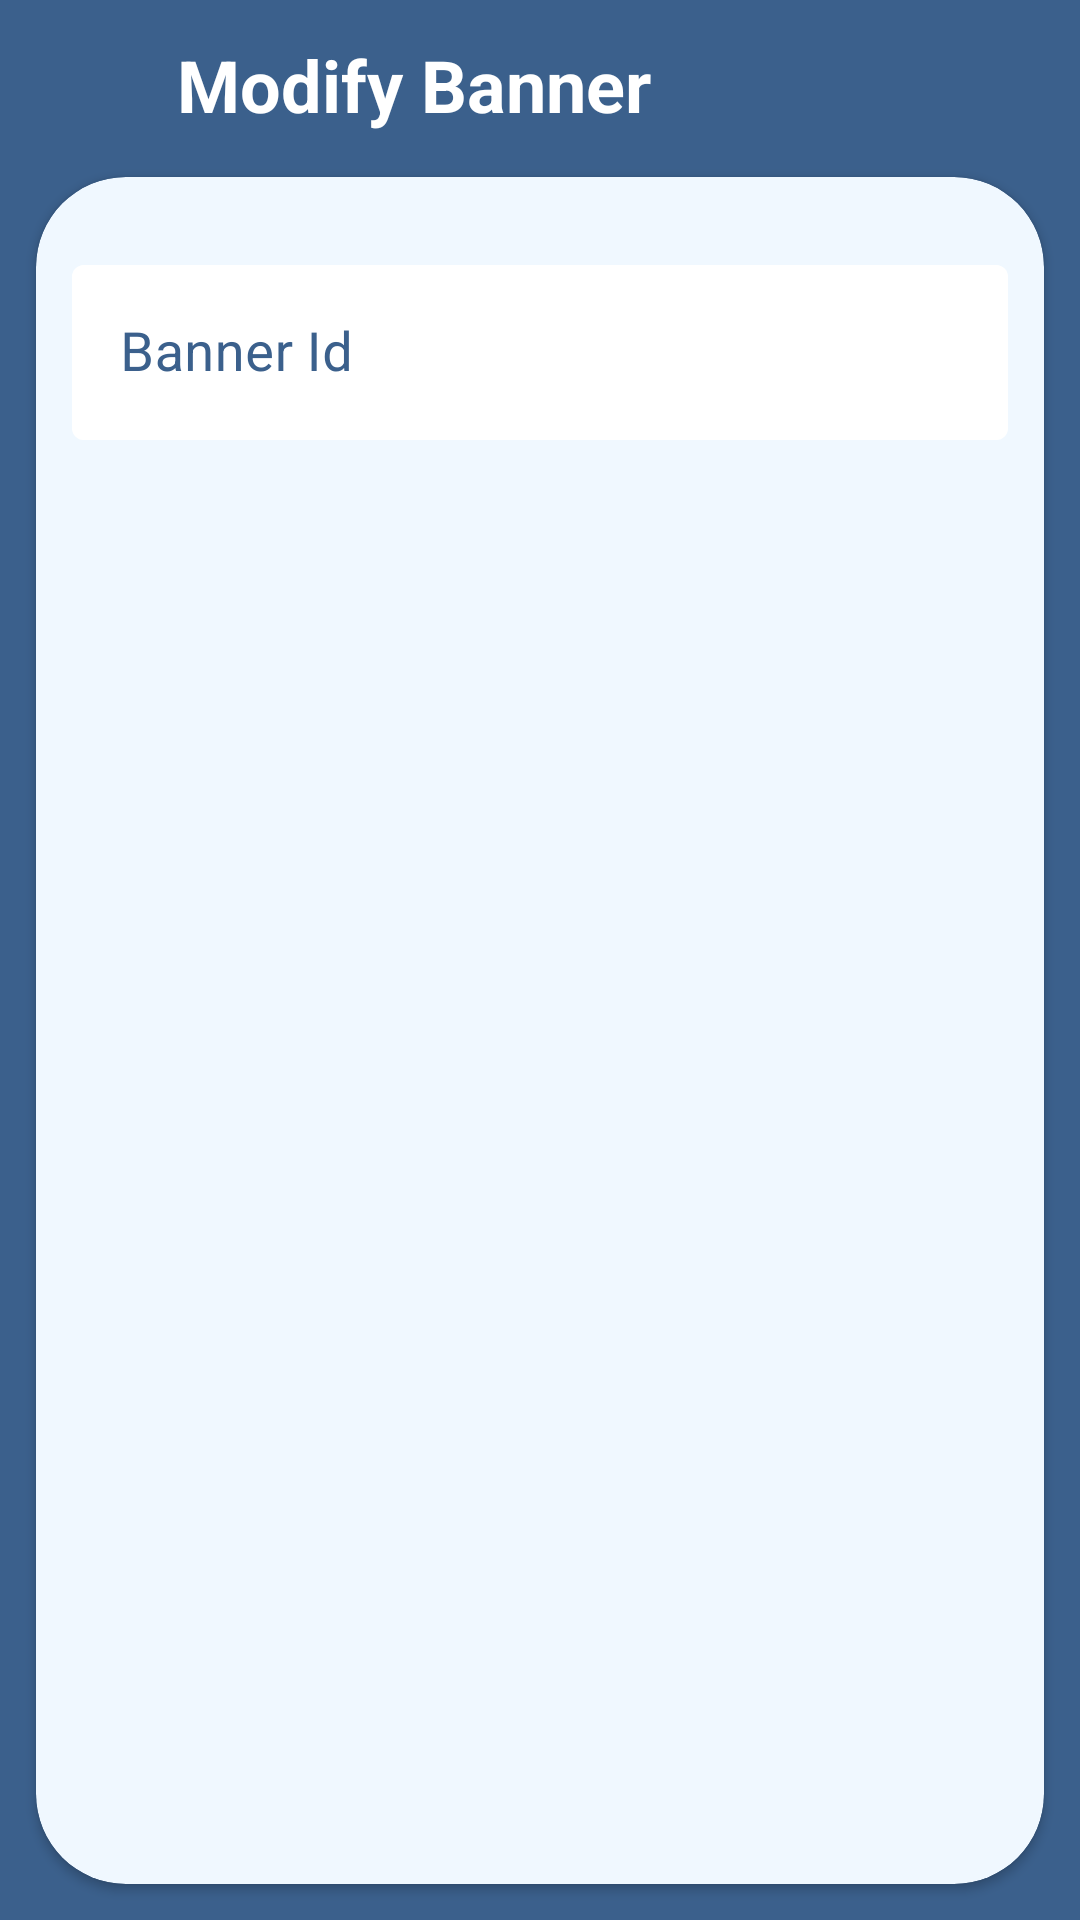

Here is an Android app screen rendered from its layout file. Give the layout XML and the strings, colors and styles it references.
<!-- AndroidManifest.xml: activity theme Admin.Theme.ECom -->
<!-- res/layout/activity_modify_banner.xml -->
<?xml version="1.0" encoding="utf-8"?>
<LinearLayout xmlns:android="http://schemas.android.com/apk/res/android"
    xmlns:app="http://schemas.android.com/apk/res-auto"
    xmlns:tools="http://schemas.android.com/tools"
    android:layout_width="match_parent"
    android:layout_height="match_parent"
    android:background="@color/my_secondary"
    android:orientation="vertical"
    tools:context=".activities.ModifyBannerActivity">

    <LinearLayout
        android:layout_width="match_parent"
        android:layout_height="wrap_content"
        android:layout_marginStart="12dp"
        android:layout_marginTop="12dp"
        android:layout_marginEnd="12dp"
        android:orientation="horizontal">

        <ImageView
            android:id="@+id/backBtn"
            android:layout_width="35dp"
            android:layout_height="35dp"
            android:src="@drawable/ic_back" />

        <TextView
            android:layout_width="wrap_content"
            android:layout_height="wrap_content"
            android:layout_marginStart="12dp"
            android:text="Modify Banner"
            android:textColor="@color/white"
            android:textSize="24sp"
            android:textStyle="bold" />

    </LinearLayout>

    <androidx.cardview.widget.CardView
        android:layout_width="match_parent"
        android:layout_height="match_parent"
        android:layout_margin="12dp"
        android:backgroundTint="@color/backgroundSecondary"
        app:cardCornerRadius="30dp">

        <androidx.core.widget.NestedScrollView
            android:layout_width="match_parent"
            android:layout_height="match_parent">

            <LinearLayout
                android:layout_width="match_parent"
                android:layout_height="match_parent"
                android:layout_margin="12dp"
                android:orientation="vertical">

                <com.google.android.material.textfield.TextInputLayout
                    style="@style/Widget.MaterialComponents.TextInputLayout.OutlinedBox.ExposedDropdownMenu"
                    android:layout_width="match_parent"
                    android:layout_height="wrap_content"
                    android:layout_marginTop="12dp"
                    android:hint="Banner Id"
                    android:textColorHint="@color/my_secondary"
                    app:boxBackgroundColor="@color/white">

                    <AutoCompleteTextView
                        android:id="@+id/idDropDown"
                        android:layout_width="match_parent"
                        android:layout_height="wrap_content"
                        android:inputType="none"
                        android:textColor="@color/black"
                        android:textSize="18sp" />
                </com.google.android.material.textfield.TextInputLayout>

                <LinearLayout
                    android:id="@+id/detailsLinearLayout"
                    android:layout_width="match_parent"
                    android:layout_height="wrap_content"
                    android:orientation="vertical"
                    android:visibility="gone">

                    <LinearLayout
                        android:layout_width="match_parent"
                        android:layout_height="wrap_content"
                        android:layout_marginTop="12dp"
                        android:orientation="horizontal">

                        <com.google.android.material.textfield.TextInputLayout
                            android:layout_width="wrap_content"
                            android:layout_height="wrap_content"
                            android:layout_gravity="center_vertical">

                            <Button
                                android:id="@+id/imageBtn"
                                android:layout_width="wrap_content"
                                android:layout_height="wrap_content"
                                android:text="Choose Image" />
                        </com.google.android.material.textfield.TextInputLayout>

                        <ImageView
                            android:id="@+id/bannerImageView"
                            android:layout_width="wrap_content"
                            android:layout_height="wrap_content"
                            android:layout_marginStart="22dp"
                            android:adjustViewBounds="true"
                            android:maxWidth="100dp"
                            android:maxHeight="100dp"
                            android:scaleType="centerCrop"
                            android:src="@drawable/btn_arrow1"
                            android:visibility="gone" />

                        <TextView
                            android:id="@+id/removeImageBtn"
                            android:layout_width="28dp"
                            android:layout_height="28dp"
                            android:layout_marginStart="4dp"
                            android:background="@drawable/quantity_white_background"
                            android:gravity="center"
                            android:text="-"
                            android:textColor="#FF0000"
                            android:textSize="18sp"
                            android:visibility="gone" />

                    </LinearLayout>

                    <com.google.android.material.textfield.TextInputLayout
                        style="@style/Widget.MaterialComponents.TextInputLayout.OutlinedBox"
                        android:layout_width="match_parent"
                        android:layout_height="wrap_content"
                        android:layout_marginTop="12dp"
                        android:textColorHint="@color/my_secondary"
                        app:boxBackgroundColor="@color/white">

                        <com.google.android.material.textfield.TextInputEditText
                            android:id="@+id/descriptionEditText"
                            android:layout_width="match_parent"
                            android:layout_height="wrap_content"
                            android:hint="Description"
                            android:inputType="textCapSentences|textMultiLine"
                            android:textColor="@color/black"
                            android:textSize="18sp" />
                    </com.google.android.material.textfield.TextInputLayout>

                    <com.google.android.material.textfield.TextInputLayout
                        style="@style/Widget.MaterialComponents.TextInputLayout.OutlinedBox.ExposedDropdownMenu"
                        android:layout_width="match_parent"
                        android:layout_height="wrap_content"
                        android:layout_marginTop="12dp"
                        android:hint="Status"
                        android:textColorHint="@color/my_secondary"
                        app:boxBackgroundColor="@color/white">

                        <AutoCompleteTextView
                            android:id="@+id/statusDropDown"
                            android:layout_width="match_parent"
                            android:layout_height="wrap_content"
                            android:inputType="none"
                            android:textColor="@color/black"
                            android:textSize="18sp" />
                    </com.google.android.material.textfield.TextInputLayout>

                    <Button
                        android:id="@+id/modifyBannerBtn"
                        android:layout_width="wrap_content"
                        android:layout_height="wrap_content"
                        android:layout_marginTop="10dp"
                        android:text="Modify Banner" />
                </LinearLayout>
            </LinearLayout>
        </androidx.core.widget.NestedScrollView>
    </androidx.cardview.widget.CardView>

</LinearLayout>
<!-- resources referenced by this layout -->
<resources>
  <color name="backgroundSecondary">#f0f8ff</color>
  <color name="black">#FF000000</color>
  <color name="my_secondary">#3b608c</color>
  <color name="white">#FFFFFFFF</color>
  <!-- drawable quantity_white_background (drawable) -->
  <?xml version="1.0" encoding="utf-8"?>
  <selector xmlns:android="http://schemas.android.com/apk/res/android">
  <item>
      <shape android:shape="oval">
          <corners android:radius="50dp"/>
          <solid android:color="@color/light_grey"/>
      </shape>
  </item>
  </selector>
  <style name="Admin.Theme.ECom" parent="Theme.MaterialComponents.NoActionBar">
          
           <item name="colorPrimary">@color/my_secondary</item>
          <item name="colorPrimaryVariant">@color/my_secondary</item>
          <item name="colorOnPrimary">@color/white</item>
  
          <item name="android:statusBarColor">@color/my_secondary</item>
      </style>
  <color name="light_grey">#DFDFDF</color>
</resources>
